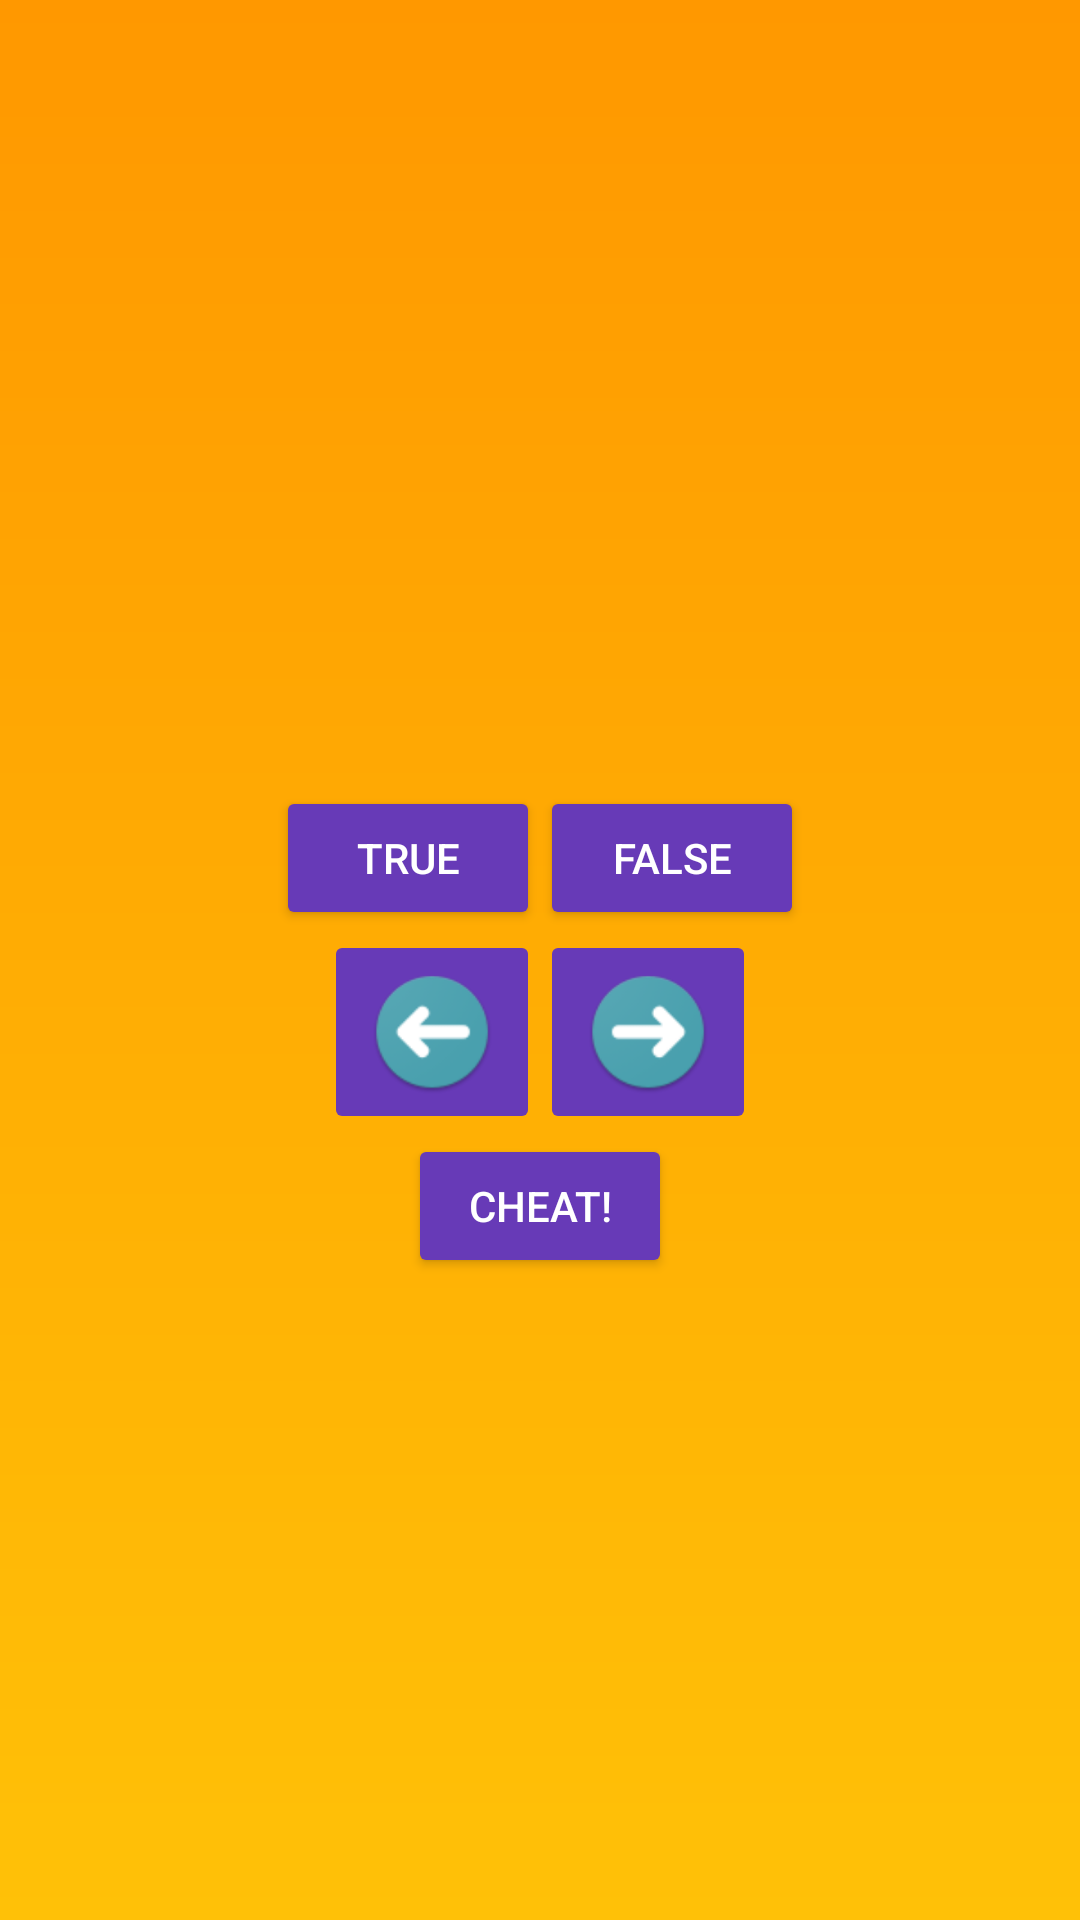

Layout XML and referenced resources for this Android screen:
<!-- AndroidManifest.xml: application theme AppTheme -->
<!-- res/layout/activity_quiz.xml -->
<LinearLayout xmlns:android="http://schemas.android.com/apk/res/android"
    android:layout_width="match_parent"
    android:layout_height="match_parent"
    android:gravity="center"
    android:orientation="vertical"
    android:background="@drawable/gradient"
    android:theme="@style/AppTheme">

    <TextView
        android:id="@+id/question_text_view"
        android:layout_width="wrap_content"
        android:layout_height="wrap_content"
        android:gravity="center"
        android:padding="24dp"
        android:textStyle="bold" />
    <LinearLayout
    android:layout_width="wrap_content"
    android:layout_height="wrap_content"
    android:orientation="horizontal" >
    <Button
        android:id="@+id/true_button"
        android:layout_width="wrap_content"
        android:layout_height="wrap_content"
        android:text="@string/true_button"
        android:backgroundTint="@color/colorButton"/>
    <Button
        android:id="@+id/false_button"
        android:layout_width="wrap_content"
        android:layout_height="wrap_content"
        android:text="@string/false_button"
        android:backgroundTint="@color/colorButton"/>
    </LinearLayout>

    <LinearLayout
        android:layout_width="wrap_content"
        android:layout_height="wrap_content">



        <ImageButton
            android:id="@+id/previous_button"
            android:layout_width="wrap_content"
            android:layout_height="wrap_content"
            android:src="@drawable/left"
            android:contentDescription="@string/previous_button"
            android:backgroundTint="@color/colorButton"/>

        <ImageButton
            android:id="@+id/next_button"
            android:layout_width="wrap_content"
            android:layout_height="wrap_content"
            android:src="@drawable/right"
            android:contentDescription="@string/next_button"
            android:backgroundTint="@color/colorButton"/>

    </LinearLayout>

    <Button
        android:id="@+id/cheat_button"
        android:layout_width="wrap_content"
        android:layout_height="wrap_content"
        android:text="@string/cheat_button"
        android:backgroundTint="@color/colorButton"/>

    <TextView
        android:id="@+id/api_level"
        android:layout_width="match_parent"
        android:layout_height="wrap_content"
        android:gravity="center"/>

</LinearLayout>
<!-- resources referenced by this layout -->
<resources>
  <color name="colorButton">#673AB7</color>
  <!-- drawable gradient (drawable) -->
  <?xml version="1.0" encoding="utf-8"?>
  <shape xmlns:android="http://schemas.android.com/apk/res/android"
      android:shape="rectangle" >
  
      <gradient
          android:angle="90"
          android:endColor="#FF9800"
          android:startColor="#FFC107" />
  
  </shape>
  <!-- drawable left: png bitmap (drawable-hdpi, 4782 bytes) -->
  <!-- drawable right: png bitmap (drawable-hdpi, 4779 bytes) -->
  <string name="cheat_button">Cheat!</string>
  <string name="false_button">False</string>
  <string name="next_button">Next</string>
  <string name="previous_button">Previous</string>
  <string name="true_button">True</string>
  <style name="AppTheme" parent="Theme.AppCompat.NoActionBar">
          
          
          <item name="colorAccent">@color/colorAccent</item>
          <item name="android:windowContentOverlay">@null</item>
      </style>
  <color name="colorAccent">#FF4081</color>
</resources>
